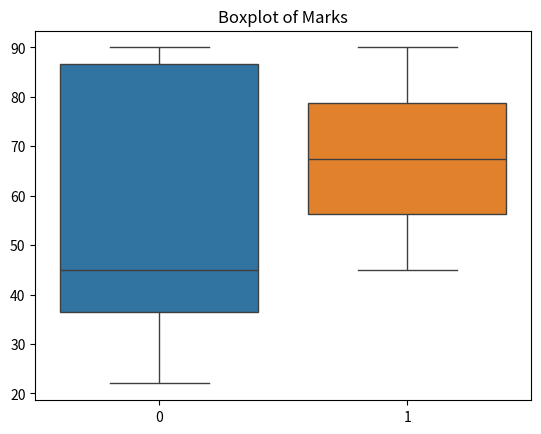

The matplotlib source for this figure:
import seaborn as sns
import matplotlib.pyplot as plt
marks = [45, 50, 55, 60, 65, 70, 75, 80, 85, 90]
marks_2 = [80, 90, 33, 45, 44, 89, 45, 90, 34, 22]
sns.boxplot(data=[marks_2, marks])
plt.title("Boxplot of Marks")
plt.show()
